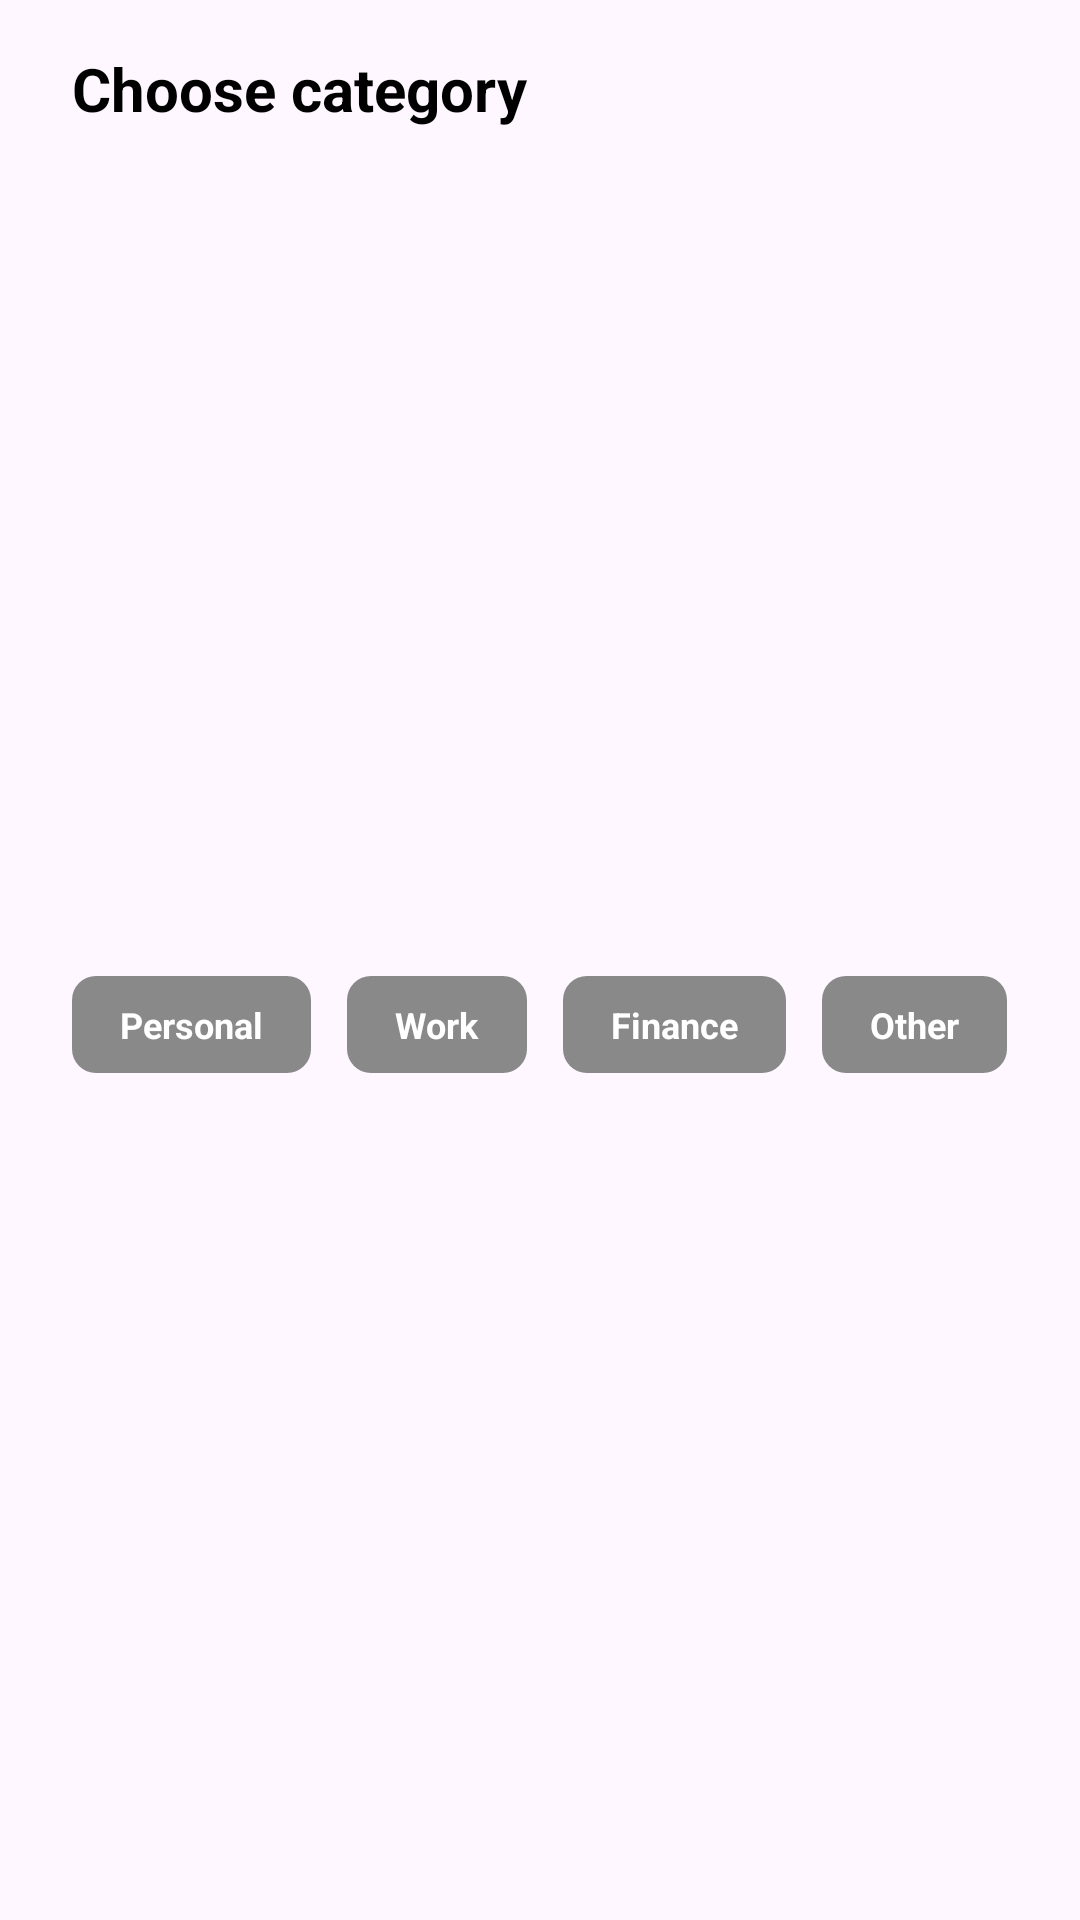

The Android layout XML behind this screen, and the referenced resources:
<!-- AndroidManifest.xml: application theme Theme.L14TodoApp -->
<!-- res/layout/layout_category_selector.xml -->
<?xml version="1.0" encoding="utf-8"?>
<androidx.constraintlayout.widget.ConstraintLayout xmlns:android="http://schemas.android.com/apk/res/android"
    xmlns:app="http://schemas.android.com/apk/res-auto"
    android:layout_width="match_parent"
    android:layout_height="wrap_content"
    android:paddingHorizontal="24dp"
    android:paddingVertical="16dp">

    <TextView
        android:id="@+id/title"
        android:layout_width="0dp"
        android:layout_height="wrap_content"
        android:text="@string/choose_category"
        android:textColor="@color/black"
        android:textSize="20sp"
        android:textStyle="bold"
        app:layout_constraintEnd_toEndOf="parent"
        app:layout_constraintStart_toStartOf="parent"
        app:layout_constraintTop_toTopOf="parent" />

    
    <LinearLayout
        android:layout_width="0dp"
        android:layout_height="wrap_content"
        android:layout_marginTop="16dp"
        android:orientation="horizontal"
        app:layout_constraintBottom_toBottomOf="parent"
        app:layout_constraintEnd_toEndOf="parent"
        app:layout_constraintStart_toStartOf="parent"
        app:layout_constraintTop_toBottomOf="@id/title">

        <TextView
            android:id="@+id/personalBtn"
            android:layout_width="wrap_content"
            android:layout_height="wrap_content"
            android:background="@drawable/bg_category_unselected"
            android:paddingHorizontal="16dp"
            android:paddingVertical="8dp"
            android:text="@string/personal"
            android:textColor="@color/white"
            android:textSize="12sp"
            android:textStyle="bold" />

        <TextView
            android:id="@+id/workBtn"
            android:layout_width="wrap_content"
            android:layout_height="wrap_content"
            android:layout_marginStart="12dp"
            android:background="@drawable/bg_category_unselected"
            android:paddingHorizontal="16dp"
            android:paddingVertical="8dp"
            android:text="@string/work"
            android:textColor="@color/white"
            android:textSize="12sp"
            android:textStyle="bold" />

        <TextView
            android:id="@+id/financeBtn"
            android:layout_width="wrap_content"
            android:layout_height="wrap_content"
            android:layout_marginStart="12dp"
            android:background="@drawable/bg_category_unselected"
            android:paddingHorizontal="16dp"
            android:paddingVertical="8dp"
            android:text="@string/finance"
            android:textColor="@color/white"
            android:textSize="12sp"
            android:textStyle="bold" />

        <TextView
            android:id="@+id/otherBtn"
            android:layout_width="wrap_content"
            android:layout_height="wrap_content"
            android:layout_marginStart="12dp"
            android:background="@drawable/bg_category_unselected"
            android:paddingHorizontal="16dp"
            android:paddingVertical="8dp"
            android:text="@string/other"
            android:textColor="@color/white"
            android:textSize="12sp"
            android:textStyle="bold" />
    </LinearLayout>

</androidx.constraintlayout.widget.ConstraintLayout>
<!-- resources referenced by this layout -->
<resources>
  <color name="black">#FF000000</color>
  <color name="white">#FFFFFFFF</color>
  <!-- drawable bg_category_unselected (drawable) -->
  <?xml version="1.0" encoding="utf-8"?>
  <shape xmlns:android="http://schemas.android.com/apk/res/android">
  
      <corners android:radius="8dp"/>
      <solid android:color="@color/gray"/>
  </shape>
  <string name="choose_category">Choose category</string>
  <string name="finance">Finance</string>
  <string name="other">Other</string>
  <string name="personal">Personal</string>
  <string name="work">Work</string>
  <style name="Theme.L14TodoApp" parent="Base.Theme.L14TodoApp" />
  <color name="gray">#FF898989</color>
  <style name="Base.Theme.L14TodoApp" parent="Theme.Material3.DayNight.NoActionBar">
          
          
      </style>
</resources>
